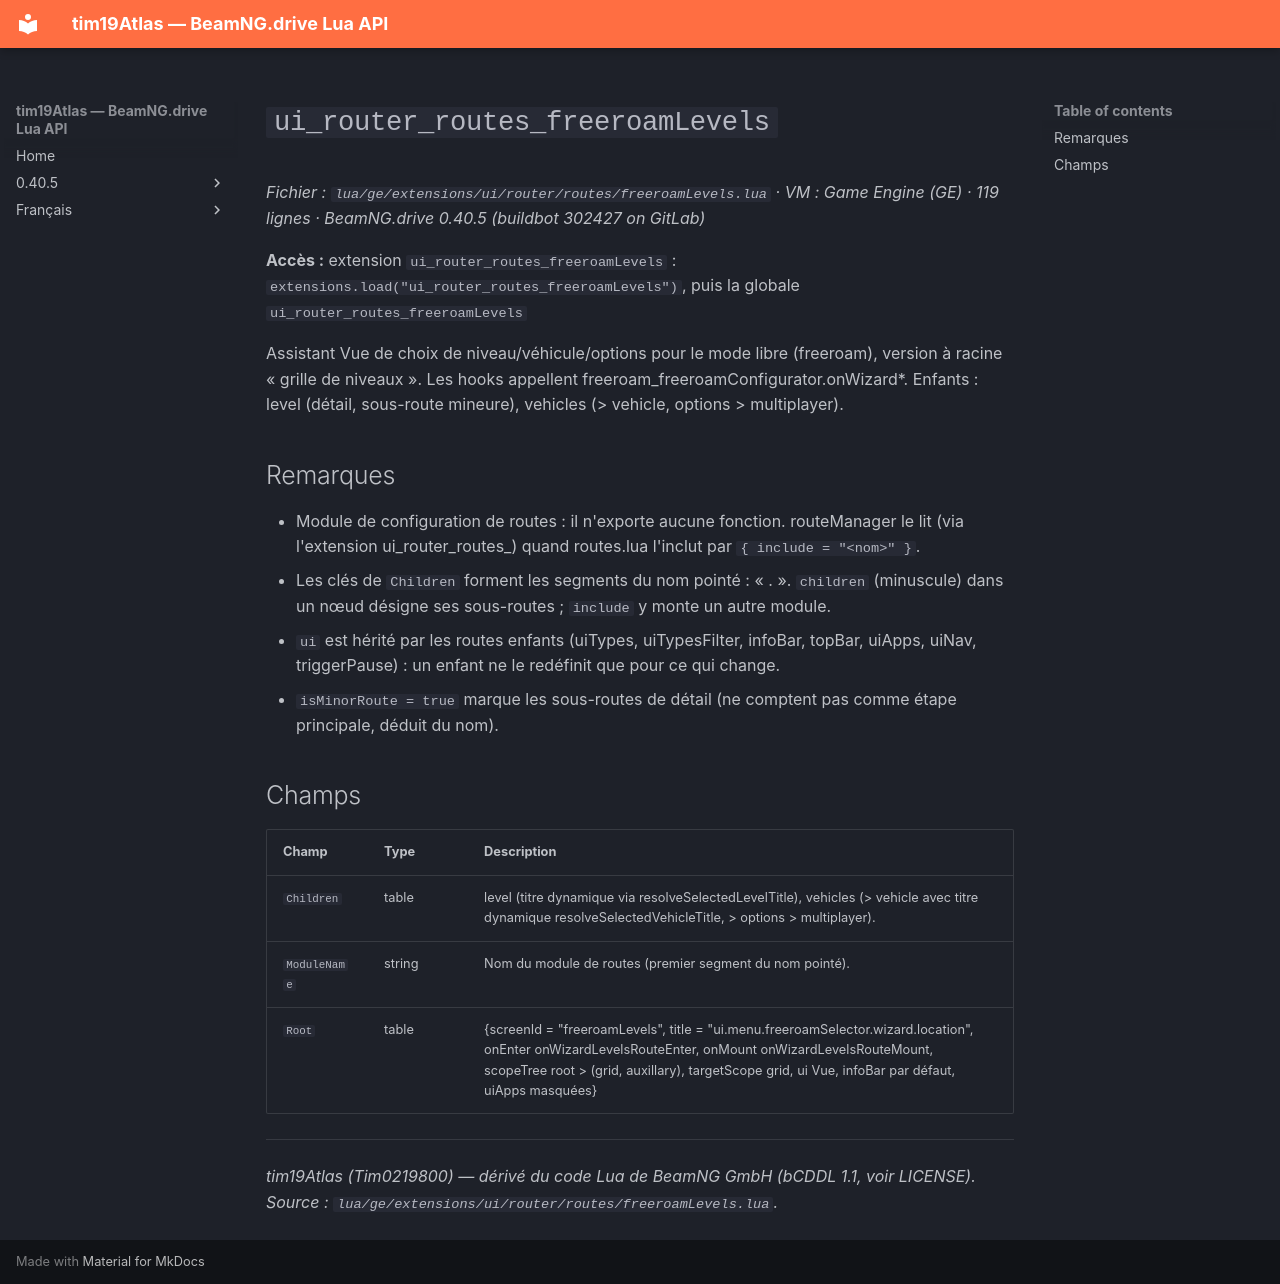

repository: Tim0219800/beamng-lua-atlas · page: fr/0.40.5/ge/extensions/ui/router/routes/freeroamLevels.html · generator: mkdocs

# `ui_router_routes_freeroamLevels`

*Fichier : `lua/ge/extensions/ui/router/routes/freeroamLevels.lua` · VM : Game Engine (GE) · 119 lignes · BeamNG.drive 0.40.5 (buildbot 302427 on GitLab)*

**Accès :** extension `ui_router_routes_freeroamLevels` : `extensions.load("ui_router_routes_freeroamLevels")`, puis la globale `ui_router_routes_freeroamLevels`

Assistant Vue de choix de niveau/véhicule/options pour le mode libre (freeroam), version à racine « grille de niveaux ». Les hooks appellent freeroam_freeroamConfigurator.onWizard*. Enfants : level (détail, sous-route mineure), vehicles (> vehicle, options > multiplayer).

## Remarques

- Module de configuration de routes : il n'exporte aucune fonction. routeManager le lit (via l'extension ui_router_routes_<nom>) quand routes.lua l'inclut par `{ include = "<nom>" }`.
- Les clés de `Children` forment les segments du nom pointé : « <module>.<enfant> ». `children` (minuscule) dans un nœud désigne ses sous-routes ; `include` y monte un autre module.
- `ui` est hérité par les routes enfants (uiTypes, uiTypesFilter, infoBar, topBar, uiApps, uiNav, triggerPause) : un enfant ne le redéfinit que pour ce qui change.
- `isMinorRoute = true` marque les sous-routes de détail (ne comptent pas comme étape principale, déduit du nom).

## Champs

| Champ | Type | Description |
|---|---|---|
| `Children` | table<string, table> | level (titre dynamique via resolveSelectedLevelTitle), vehicles (> vehicle avec titre dynamique resolveSelectedVehicleTitle, > options > multiplayer). |
| `ModuleName` | string | Nom du module de routes (premier segment du nom pointé). |
| `Root` | table | {screenId = "freeroamLevels", title = "ui.menu.freeroamSelector.wizard.location", onEnter onWizardLevelsRouteEnter, onMount onWizardLevelsRouteMount, scopeTree root > (grid, auxillary), targetScope grid, ui Vue, infoBar par défaut, uiApps masquées} |

---
*tim19Atlas (Tim0219800) — dérivé du code Lua de BeamNG GmbH (bCDDL 1.1, voir LICENSE). Source : `lua/ge/extensions/ui/router/routes/freeroamLevels.lua`.*
